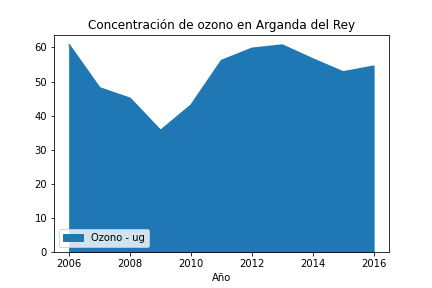

The file beside this chart, header and first rows:
, Año, Ozono - ug
0, 2006, 60.75
1, 2007, 48.16
2, 2008, 45.08
3, 2009, 35.66
4, 2010, 43.08
5, 2011, 56.16
6, 2012, 59.75
7, 2013, 60.72
8, 2014, 56.66
9, 2015, 52.83
10, 2016, 54.5
